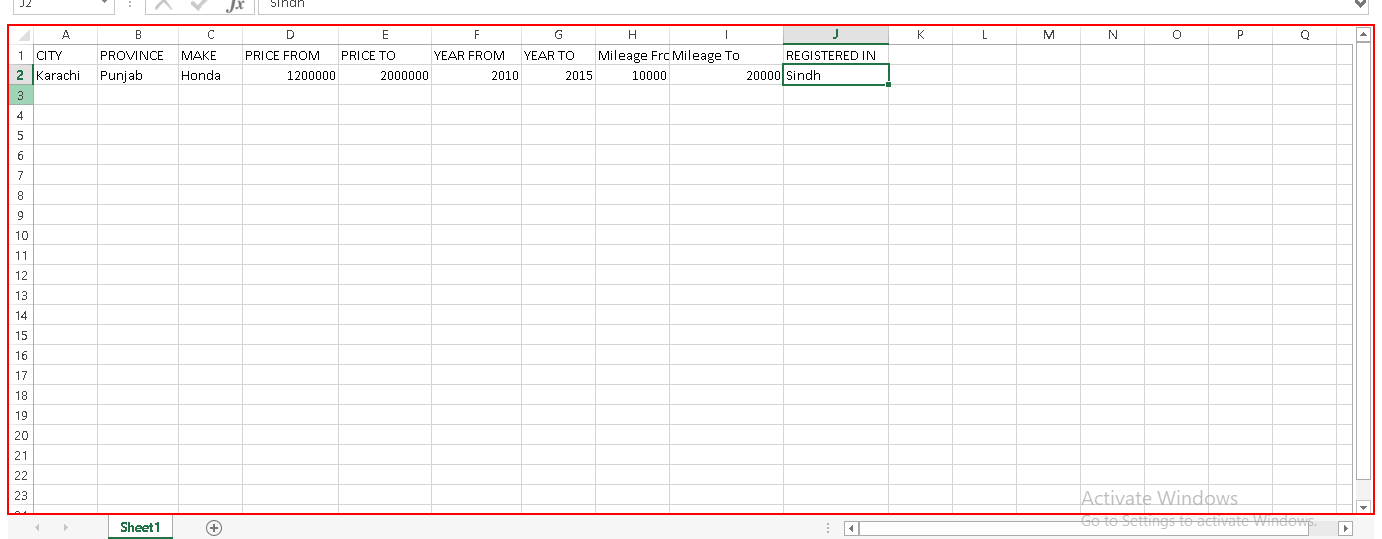
Workflow: Main

Step 1 [catch]: Close Application 'Grid' on 'Grid' in window 'Book1 - Excel (Product Activation Failed)' (excel.exe)

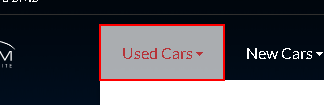
Step 2: hover over the link 'Used Cars' in window 'Buy & Sell Cars, Bikes & Autoparts - Find Car Prices, News & Reviews | PakWheels' (chrome.exe)

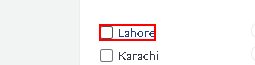
Step 3 [try]: click on the link '{0}                               *'

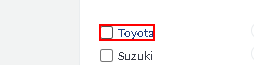
Step 4 [try]: click on the link '{0}                               *'

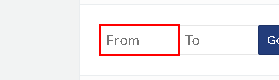
Step 5 [try]: type [Price_From] into the text box 'pr_from'

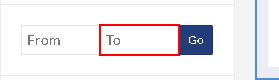
Step 6: type [Price_To] into the text box 'pr_to'

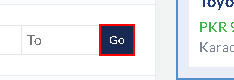
Step 7: click on the text box 'pr-go'

Step 8: type [Year_From] into the text box 'yr_from' (same screen as step 5)

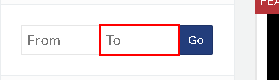
Step 9: type [Year_To] into the text box 'yr_to'

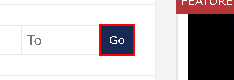
Step 10: click on the text box 'yr-go'

Step 11: type [Mileage] into the text box 'ml_from' (same screen as step 5)

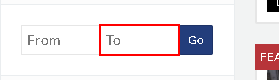
Step 12: type [Mileage_to] into the text box 'ml_to'

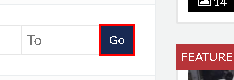
Step 13: click on the text box 'ml-go'

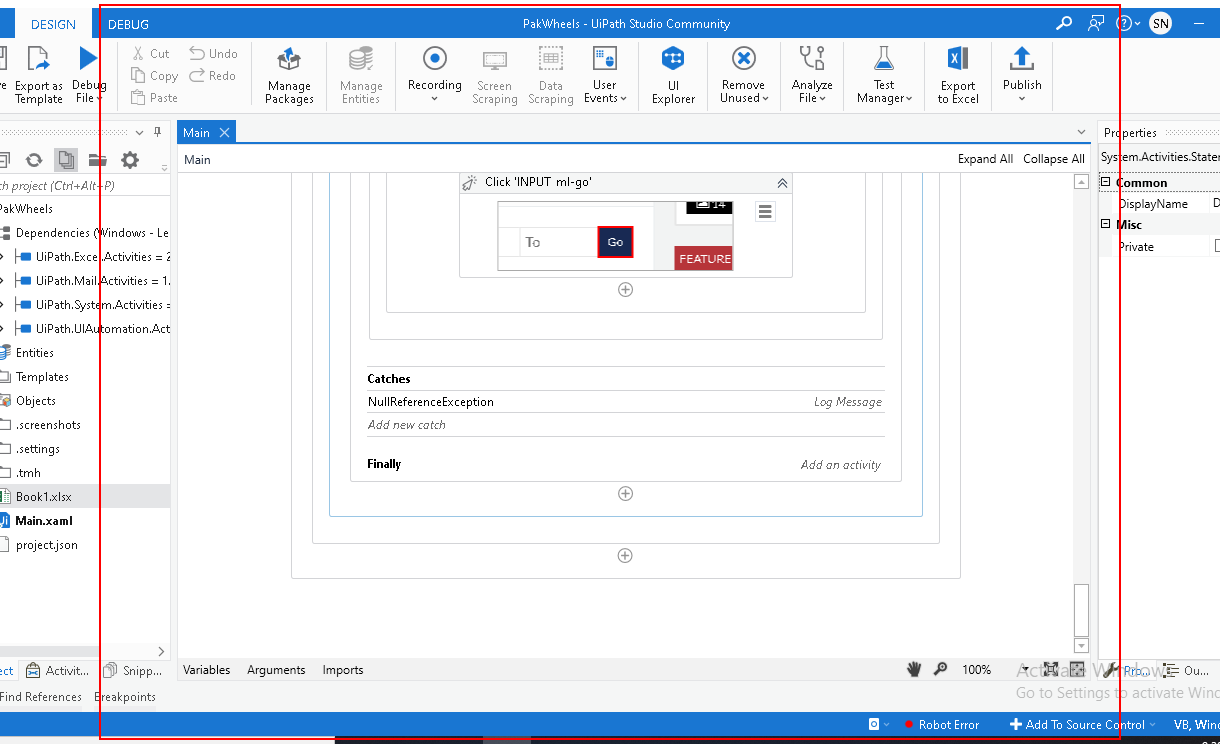
Step 14: get-text from the element